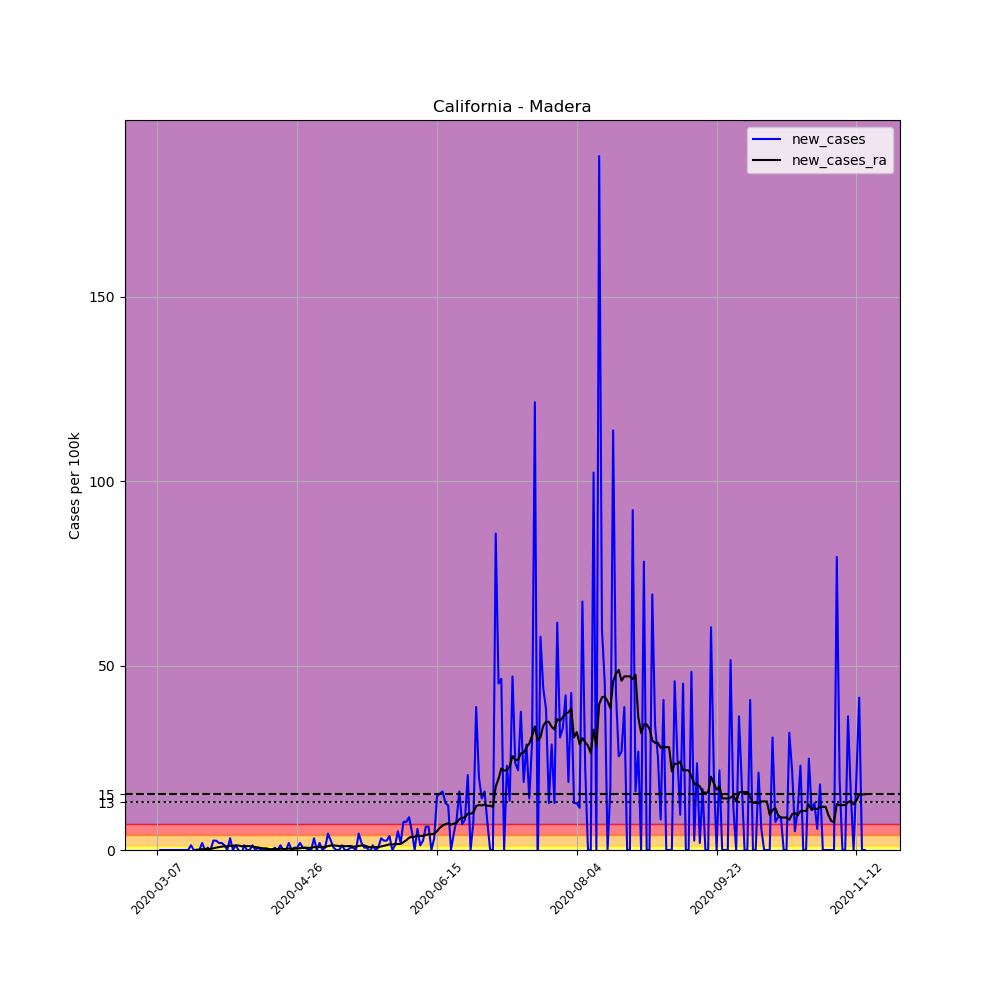

The file beside this chart, header and first rows:
, date, county, state, fips, cases, deaths, COUNTY, STNAME, CTYNAME, POPESTIMATE2019, per_100k, new_cases, new_cases_ra
19185, 2020-03-07, Madera, California, 6039, 1, 0, 39, California, Madera, 157327, 0.6356, , 
19186, 2020-03-08, Madera, California, 6039, 1, 0, 39, California, Madera, 157327, 0.6356, 0.0, 
19187, 2020-03-09, Madera, California, 6039, 1, 0, 39, California, Madera, 157327, 0.6356, 0.0, 
19188, 2020-03-10, Madera, California, 6039, 1, 0, 39, California, Madera, 157327, 0.6356, 0.0, 
19189, 2020-03-11, Madera, California, 6039, 1, 0, 39, California, Madera, 157327, 0.6356, 0.0, 
19190, 2020-03-12, Madera, California, 6039, 1, 0, 39, California, Madera, 157327, 0.6356, 0.0, 
19191, 2020-03-13, Madera, California, 6039, 1, 0, 39, California, Madera, 157327, 0.6356, 0.0, 
19192, 2020-03-14, Madera, California, 6039, 1, 0, 39, California, Madera, 157327, 0.6356, 0.0, 
19193, 2020-03-15, Madera, California, 6039, 1, 0, 39, California, Madera, 157327, 0.6356, 0.0, 
19194, 2020-03-16, Madera, California, 6039, 1, 0, 39, California, Madera, 157327, 0.6356, 0.0, 
19195, 2020-03-17, Madera, California, 6039, 1, 0, 39, California, Madera, 157327, 0.6356, 0.0, 
19196, 2020-03-18, Madera, California, 6039, 1, 0, 39, California, Madera, 157327, 0.6356, 0.0, 
19197, 2020-03-19, Madera, California, 6039, 3, 0, 39, California, Madera, 157327, 1.907, 1.271, 
19198, 2020-03-20, Madera, California, 6039, 3, 0, 39, California, Madera, 157327, 1.907, 0.0, 
19199, 2020-03-21, Madera, California, 6039, 3, 0, 39, California, Madera, 157327, 1.907, 0.0, 0.0908
19200, 2020-03-22, Madera, California, 6039, 3, 0, 39, California, Madera, 157327, 1.907, 0.0, 0.0908
19201, 2020-03-23, Madera, California, 6039, 6, 0, 39, California, Madera, 157327, 3.814, 1.907, 0.227
19202, 2020-03-24, Madera, California, 6039, 6, 0, 39, California, Madera, 157327, 3.814, 0.0, 0.227
19203, 2020-03-25, Madera, California, 6039, 7, 0, 39, California, Madera, 157327, 4.449, 0.6356, 0.2724
19204, 2020-03-26, Madera, California, 6039, 7, 0, 39, California, Madera, 157327, 4.449, 0.0, 0.2724
19205, 2020-03-27, Madera, California, 6039, 11, 1, 39, California, Madera, 157327, 6.992, 2.542, 0.454
19206, 2020-03-28, Madera, California, 6039, 15, 1, 39, California, Madera, 157327, 9.534, 2.542, 0.6356
19207, 2020-03-29, Madera, California, 6039, 18, 1, 39, California, Madera, 157327, 11.44, 1.907, 0.7718
19208, 2020-03-30, Madera, California, 6039, 21, 1, 39, California, Madera, 157327, 13.35, 1.907, 0.908
19209, 2020-03-31, Madera, California, 6039, 23, 1, 39, California, Madera, 157327, 14.62, 1.271, 0.9988
19210, 2020-04-01, Madera, California, 6039, 23, 1, 39, California, Madera, 157327, 14.62, 0.0, 0.9988
19211, 2020-04-02, Madera, California, 6039, 28, 1, 39, California, Madera, 157327, 17.8, 3.178, 1.135
19212, 2020-04-03, Madera, California, 6039, 28, 2, 39, California, Madera, 157327, 17.8, 0.0, 1.135
19213, 2020-04-04, Madera, California, 6039, 30, 2, 39, California, Madera, 157327, 19.07, 1.271, 1.226
19214, 2020-04-05, Madera, California, 6039, 30, 2, 39, California, Madera, 157327, 19.07, 0.0, 1.226
19215, 2020-04-06, Madera, California, 6039, 28, 2, 39, California, Madera, 157327, 17.8, -1.271, 0.9988
19216, 2020-04-07, Madera, California, 6039, 30, 2, 39, California, Madera, 157327, 19.07, 1.271, 1.09
19217, 2020-04-08, Madera, California, 6039, 30, 2, 39, California, Madera, 157327, 19.07, 0.0, 1.044
19218, 2020-04-09, Madera, California, 6039, 30, 2, 39, California, Madera, 157327, 19.07, 0.0, 1.044
19219, 2020-04-10, Madera, California, 6039, 32, 2, 39, California, Madera, 157327, 20.34, 1.271, 0.9534
19220, 2020-04-11, Madera, California, 6039, 32, 2, 39, California, Madera, 157327, 20.34, 0.0, 0.7718
19221, 2020-04-12, Madera, California, 6039, 33, 2, 39, California, Madera, 157327, 20.98, 0.6356, 0.681
19222, 2020-04-13, Madera, California, 6039, 33, 2, 39, California, Madera, 157327, 20.98, 0.0, 0.5448
19223, 2020-04-14, Madera, California, 6039, 33, 2, 39, California, Madera, 157327, 20.98, 0.0, 0.454
19224, 2020-04-15, Madera, California, 6039, 33, 2, 39, California, Madera, 157327, 20.98, 0.0, 0.454
19225, 2020-04-16, Madera, California, 6039, 33, 2, 39, California, Madera, 157327, 20.98, 0.0, 0.227
19226, 2020-04-17, Madera, California, 6039, 33, 2, 39, California, Madera, 157327, 20.98, 0.0, 0.227
19227, 2020-04-18, Madera, California, 6039, 34, 2, 39, California, Madera, 157327, 21.61, 0.6356, 0.1816
19228, 2020-04-19, Madera, California, 6039, 34, 2, 39, California, Madera, 157327, 21.61, 0.0, 0.1816
19229, 2020-04-20, Madera, California, 6039, 36, 2, 39, California, Madera, 157327, 22.88, 1.271, 0.3632
19230, 2020-04-21, Madera, California, 6039, 36, 2, 39, California, Madera, 157327, 22.88, 0.0, 0.2724
19231, 2020-04-22, Madera, California, 6039, 36, 2, 39, California, Madera, 157327, 22.88, 0.0, 0.2724
19232, 2020-04-23, Madera, California, 6039, 39, 2, 39, California, Madera, 157327, 24.79, 1.907, 0.4086
19233, 2020-04-24, Madera, California, 6039, 39, 2, 39, California, Madera, 157327, 24.79, 0.0, 0.3178
19234, 2020-04-25, Madera, California, 6039, 40, 2, 39, California, Madera, 157327, 25.42, 0.6356, 0.3632
19235, 2020-04-26, Madera, California, 6039, 41, 2, 39, California, Madera, 157327, 26.06, 0.6356, 0.3632
19236, 2020-04-27, Madera, California, 6039, 44, 2, 39, California, Madera, 157327, 27.97, 1.907, 0.4994
19237, 2020-04-28, Madera, California, 6039, 45, 2, 39, California, Madera, 157327, 28.6, 0.6356, 0.5448
19238, 2020-04-29, Madera, California, 6039, 46, 2, 39, California, Madera, 157327, 29.24, 0.6356, 0.5902
19239, 2020-04-30, Madera, California, 6039, 46, 2, 39, California, Madera, 157327, 29.24, 0.0, 0.5902
19240, 2020-05-01, Madera, California, 6039, 46, 2, 39, California, Madera, 157327, 29.24, 0.0, 0.5902
19241, 2020-05-02, Madera, California, 6039, 51, 2, 39, California, Madera, 157327, 32.42, 3.178, 0.7718
19242, 2020-05-03, Madera, California, 6039, 51, 2, 39, California, Madera, 157327, 32.42, 0.0, 0.7718
19243, 2020-05-04, Madera, California, 6039, 54, 2, 39, California, Madera, 157327, 34.32, 1.907, 0.8172
19244, 2020-05-05, Madera, California, 6039, 54, 2, 39, California, Madera, 157327, 34.32, 0.0, 0.8172
... 194 more rows
